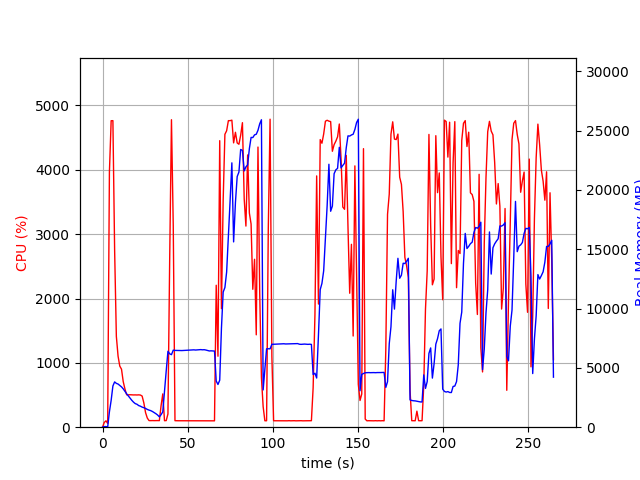

The file beside this chart, header and first rows:
elapsed_time, nproc, cpu, mem_real, mem_virtual
4.00543212890625e-05, 1, 0.0, 5.125, 2987
1.007, 1, 73.5, 51.48, 648.4
2.014, 1, 99.3, 51.48, 648.4
3.021, 2, 59.6, 29.5, 165.7
4.03, 1, 3964, 1295, 5317
5.055, 1, 4763, 2264, 6347
6.078, 1, 4764, 3476, 7618
7.095, 1, 2748, 3818, 8012
8.104, 1, 1412, 3694, 8012
9.113, 1, 1104, 3637, 8026
10.12, 1, 949.3, 3519, 8026
11.13, 1, 901.6, 3399, 8026
12.14, 1, 708.4, 3232, 8106
13.15, 1, 594.5, 3016, 8106
14.15, 1, 503.6, 2815, 8106
15.16, 1, 502.7, 2632, 8162
16.17, 1, 504.4, 2442, 8162
17.18, 1, 502.9, 2265, 8162
18.19, 1, 501.3, 2110, 8162
19.2, 1, 502.0, 1988, 8162
20.21, 1, 500.7, 1934, 8162
21.22, 1, 502.7, 1822, 8162
22.23, 1, 499.9, 1771, 8162
23.24, 1, 483.8, 1693, 8162
24.25, 1, 376.9, 1644, 8162
25.26, 1, 225.6, 1582, 8162
26.27, 1, 142.6, 1500, 8162
27.28, 1, 102.9, 1440, 8162
28.29, 1, 102.0, 1396, 8162
29.3, 1, 102.9, 1322, 8162
30.31, 1, 102.0, 1232, 8162
31.32, 1, 102.9, 1138, 8162
32.33, 1, 103.0, 1026, 8162
33.34, 1, 102.0, 873.9, 8162
34.35, 1, 331.7, 1054, 8308
35.36, 1, 517.5, 1295, 10365
36.37, 1, 101.0, 3059, 26545
37.38, 1, 102.9, 4747, 26545
38.39, 1, 205.7, 6399, 26545
39.4, 1, 2584, 6187, 26545
40.46, 1, 4778, 6114, 26545
41.51, 1, 3127, 6495, 31690
42.52, 1, 101.2, 6473, 31690
43.53, 1, 100.2, 6469, 31690
44.53, 1, 100.2, 6465, 31690
45.54, 1, 100.2, 6459, 31690
46.55, 1, 100.4, 6459, 31690
47.55, 1, 100.4, 6469, 31690
48.56, 1, 99.2, 6481, 31690
49.57, 1, 99.2, 6493, 31690
50.58, 1, 101.2, 6503, 31690
51.58, 1, 99.3, 6515, 31690
52.59, 1, 100.2, 6527, 31690
53.6, 1, 100.3, 6520, 31690
54.61, 1, 101.3, 6504, 31690
55.62, 1, 100.0, 6516, 31690
56.63, 1, 100.0, 6528, 31690
57.64, 1, 98.9, 6540, 31690
58.65, 1, 101.0, 6523, 31690
59.66, 1, 100.1, 6533, 31690
... 202 more rows
